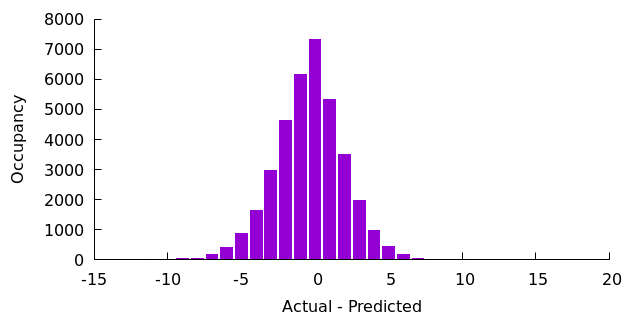

Data behind this chart, as committed beside it:
-11, 2
-10, 9
-9, 31
-8, 55
-7, 167
-6, 423
-5, 890
-4, 1631
-3, 2963
-2, 4628
-1, 6153
0, 7330
1, 5338
2, 3507
3, 1967
4, 968
5, 446
6, 170
7, 59
8, 16
9, 11
10, 1
11, 1
